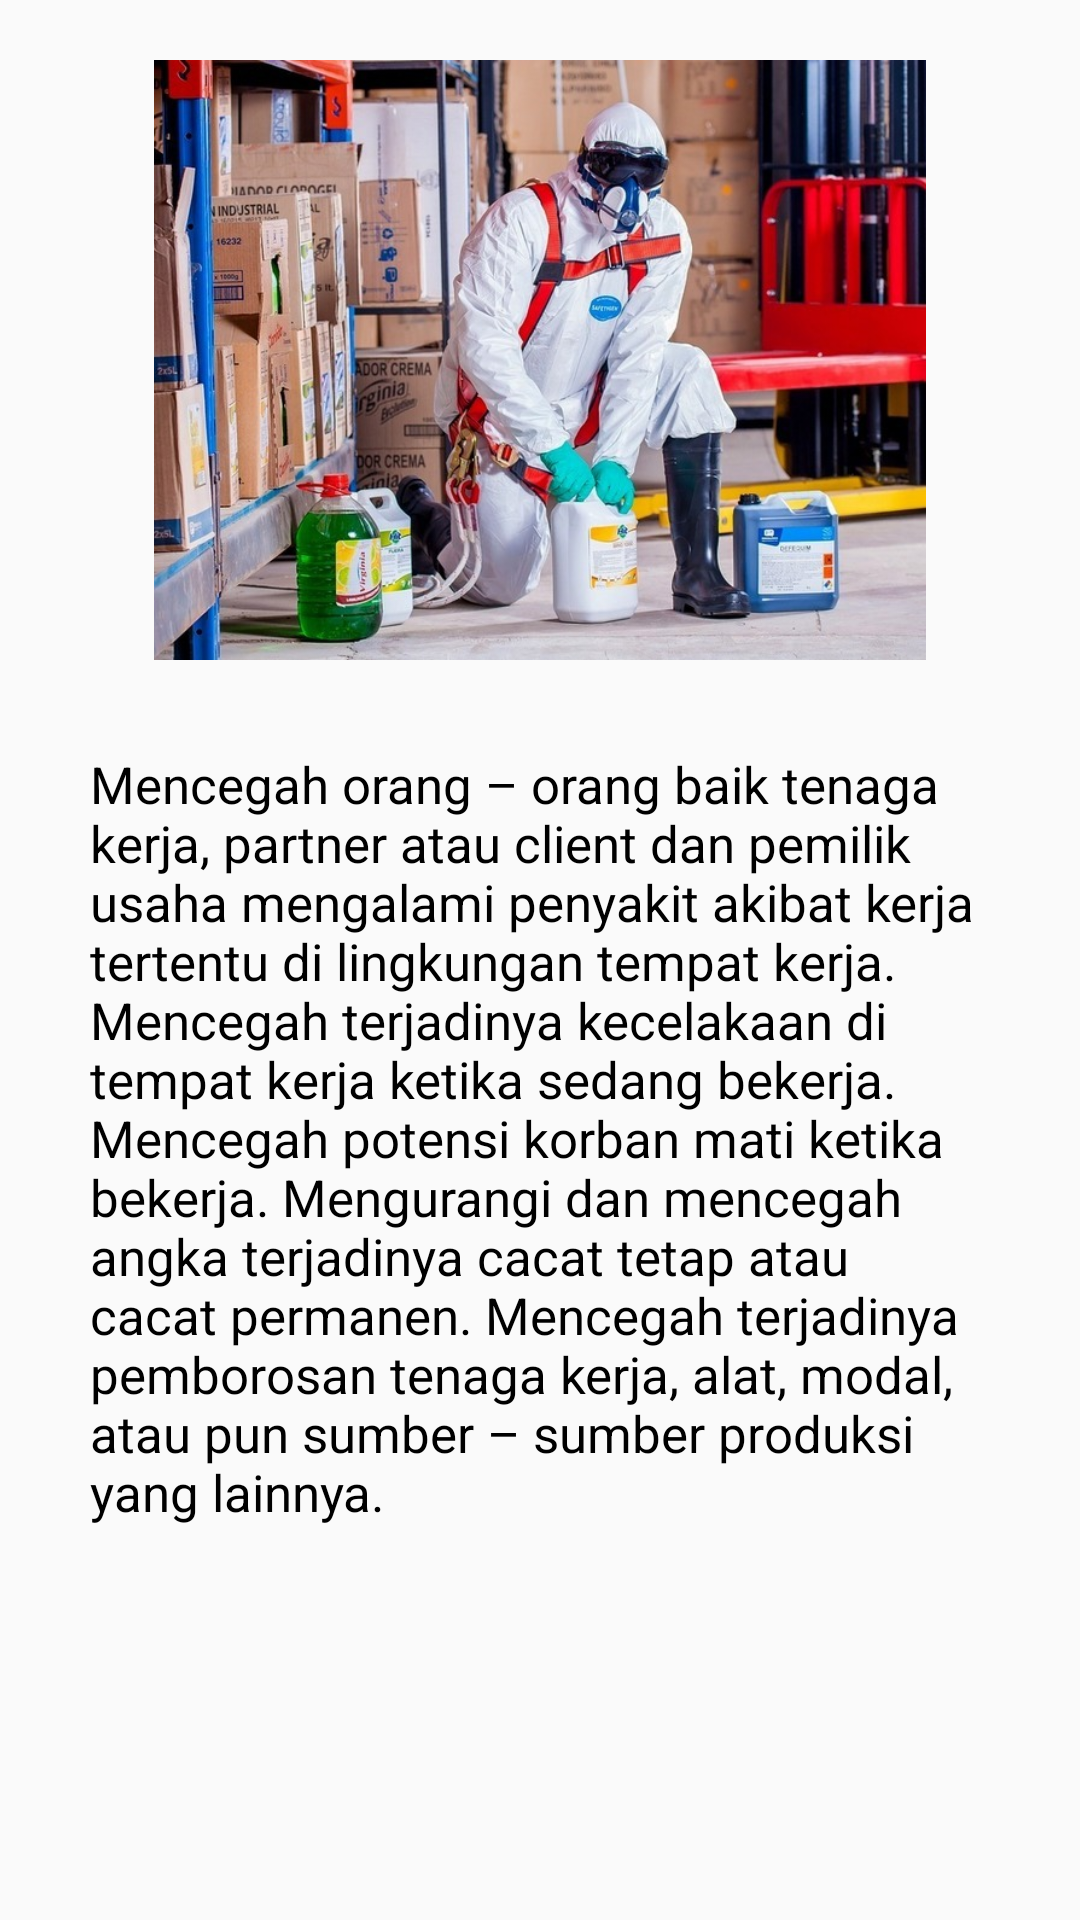

Reconstruct the res/layout file that produces this screen, plus the resources it refers to.
<!-- AndroidManifest.xml: application theme Theme.P5APP -->
<!-- res/layout/fragment_tab3.xml -->
<?xml version="1.0" encoding="utf-8"?>
<FrameLayout xmlns:android="http://schemas.android.com/apk/res/android"
    xmlns:tools="http://schemas.android.com/tools"
    android:layout_width="match_parent"
    android:layout_height="match_parent"
    tools:context=".TabFragment3">

    <RelativeLayout
        android:layout_width="match_parent"
        android:layout_height="match_parent">

        <ImageView
            android:layout_width="300dp"
            android:layout_height="200dp"
            android:src="@drawable/k3"
            android:layout_centerHorizontal="true"
            android:layout_marginTop="20dp"
            />

        <TextView
            android:layout_width="300dp"
            android:layout_height="wrap_content"
            android:text="Mencegah orang – orang baik tenaga kerja, partner atau client dan pemilik usaha mengalami penyakit akibat kerja tertentu di lingkungan tempat kerja. Mencegah terjadinya kecelakaan di tempat kerja ketika sedang bekerja. Mencegah potensi korban mati ketika bekerja. Mengurangi dan mencegah angka terjadinya cacat tetap atau cacat permanen. Mencegah terjadinya pemborosan tenaga kerja, alat, modal, atau pun sumber – sumber produksi yang lainnya."
            android:layout_centerHorizontal="true"
            android:textColor="@color/black"
            android:textSize="17dp"
            android:layout_marginTop="250dp"
            />

    </RelativeLayout>

</FrameLayout>
<!-- resources referenced by this layout -->
<resources>
  <color name="black">#FF000000</color>
  <!-- drawable k3: jpg bitmap (drawable, 114608 bytes) -->
  <style name="Theme.P5APP" parent="Base.Theme.P5APP" />
  <style name="Base.Theme.P5APP" parent="Theme.AppCompat.Light.DarkActionBar">
          
          
          <item name="colorPrimary">@color/blue</item>
      </style>
  <color name="blue">#00BFFF</color>
</resources>
